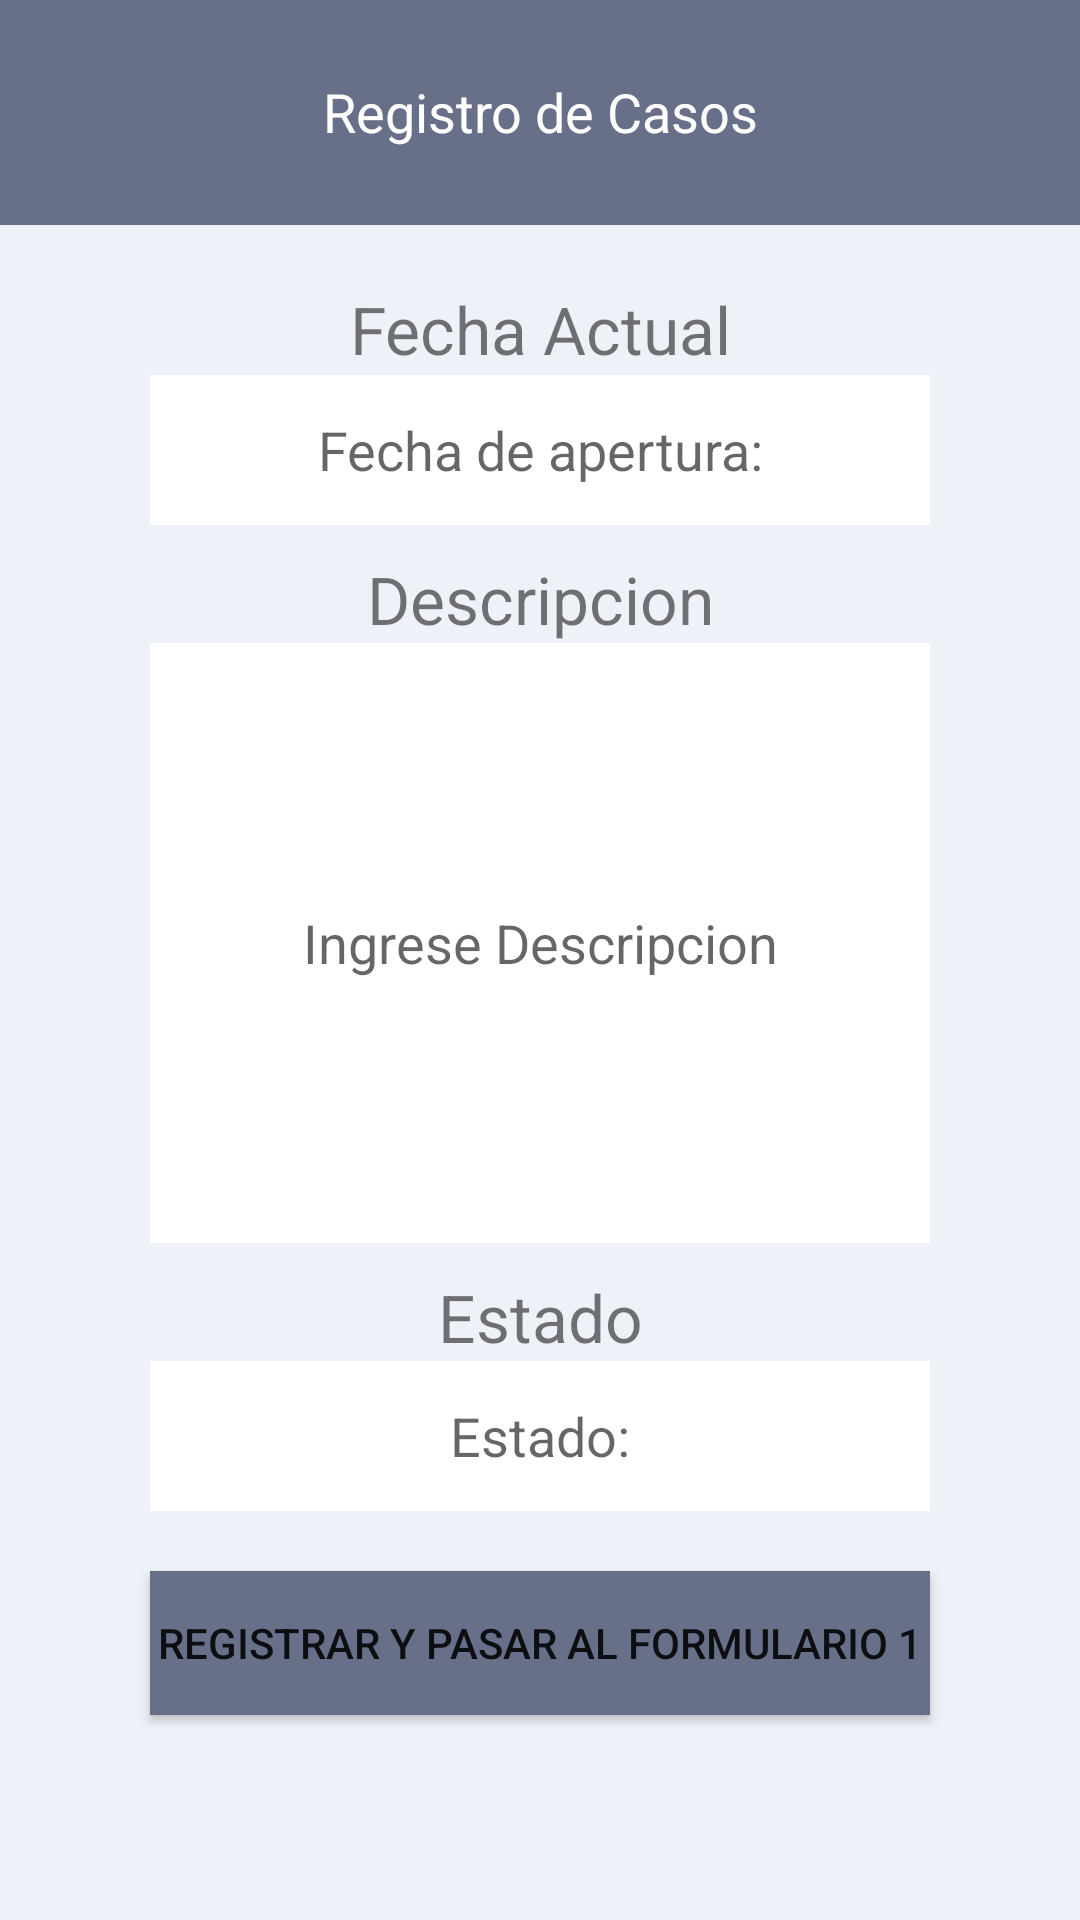

Reconstruct the res/layout file that produces this screen, plus the resources it refers to.
<!-- AndroidManifest.xml: application theme Theme.DIF -->
<!-- res/layout/activity_addcase_area_trabajosocial.xml -->
<?xml version="1.0" encoding="utf-8"?>
<RelativeLayout xmlns:android="http://schemas.android.com/apk/res/android"
    xmlns:app="http://schemas.android.com/apk/res-auto"
    xmlns:tools="http://schemas.android.com/tools"
    android:layout_width="match_parent"
    android:layout_height="match_parent"
    android:background="#EFF1F8"
    tools:context=".addcase_area_trabajosocial">

    <TextView
        android:id="@+id/text1"
        android:layout_width="match_parent"
        android:layout_height="75dp"
        android:background="#687089"
        android:paddingTop="25dp"
        android:text="Registro de Casos"
        android:textAlignment="center"
        android:textColor="#FFFFFF"
        android:textSize="18sp" />

    <TextView
        android:id="@+id/texta1"
        android:layout_width="match_parent"
        android:layout_height="wrap_content"
        android:layout_marginLeft="50dp"
        android:layout_marginTop="20dp"
        android:layout_marginRight="50dp"
        android:layout_below="@+id/text1"
        android:text="Fecha Actual"
        android:textAlignment="center"
        android:textSize="22sp"/>
    <EditText
        android:id="@+id/fapertura"
        android:layout_width="match_parent"
        android:layout_height="50dp"
        android:layout_below="@+id/text1"
        android:layout_marginLeft="50dp"
        android:textAlignment="center"
        android:layout_marginTop="50dp"
        android:layout_marginRight="50dp"
        android:background="#FFFFFF"
        android:ems="10"
        android:hint="Fecha de apertura:"
        android:inputType="date"
        android:textColor="#000000"
        android:textColorHint="#99000000"
        android:focusable="false"
        android:clickable="true"/>
    <TextView
        android:id="@+id/texta2"
        android:layout_width="match_parent"
        android:layout_height="wrap_content"
        android:layout_marginLeft="50dp"
        android:layout_marginTop="10dp"
        android:layout_marginRight="50dp"
        android:layout_below="@+id/fapertura"
        android:text="Descripcion"
        android:textAlignment="center"
        android:textSize="22sp"/>

    <EditText
        android:id="@+id/descripcion"
        android:layout_width="match_parent"
        android:layout_height="200dp"
        android:layout_below="@+id/texta2"
        android:layout_marginLeft="50dp"
        android:layout_marginRight="50dp"
        android:background="#FFFFFF"
        android:textAlignment="center"
        android:ems="10"
        android:hint="Ingrese Descripcion"
        android:inputType="text"
        android:textColorHint="#99000000" />

    <TextView
        android:id="@+id/texta3"
        android:layout_width="match_parent"
        android:layout_height="wrap_content"
        android:layout_marginLeft="50dp"
        android:layout_marginTop="10dp"
        android:layout_marginRight="50dp"
        android:layout_below="@+id/descripcion"
        android:text="Estado"
        android:textAlignment="center"
        android:textSize="22sp"/>
    <EditText
        android:id="@+id/estado"
        android:layout_width="match_parent"
        android:layout_height="50dp"
        android:layout_below="@+id/texta3"
        android:textAlignment="center"
        android:layout_marginLeft="50dp"
        android:layout_marginRight="50dp"
        android:background="#FFFFFF"
        android:ems="10"
        android:hint="Estado:"
        android:inputType="number"
        android:textColor="#000000"
        android:textColorHint="#99000000" />



    <Button
        android:id="@+id/registrarcaso"
        android:layout_width="match_parent"
        android:layout_height="wrap_content"
        android:background="#687089"
        android:text="Registrar y pasar al formulario 1"
        app:backgroundTint="#687089"
        android:layout_marginTop="20dp"
        android:layout_marginLeft="50dp"
        android:layout_marginRight="50dp"
        android:layout_below="@+id/estado"/>
</RelativeLayout>
<!-- resources referenced by this layout -->
<resources>
  <style name="Theme.DIF" parent="Theme.MaterialComponents.DayNight.DarkActionBar">
          
          <item name="colorPrimary">@color/purple_500</item>
          <item name="colorPrimaryVariant">@color/purple_700</item>
          <item name="colorOnPrimary">@color/white</item>
          
          <item name="colorSecondary">@color/teal_200</item>
          <item name="colorSecondaryVariant">@color/teal_700</item>
          <item name="colorOnSecondary">@color/black</item>
          
          <item name="android:statusBarColor" tools:targetApi="l">?attr/colorPrimaryVariant</item>
          
      </style>
  <!-- not gathered from this repository: default colours our renderer supplied (Android Studio template values) -->
  <color name="purple_500">#FF6200EE</color>
  <color name="purple_700">#FF3700B3</color>
  <color name="teal_200">#FF03DAC5</color>
  <color name="teal_700">#FF018786</color>
  <color name="black">#FF000000</color>
  <color name="white">#FFFFFFFF</color>
</resources>
